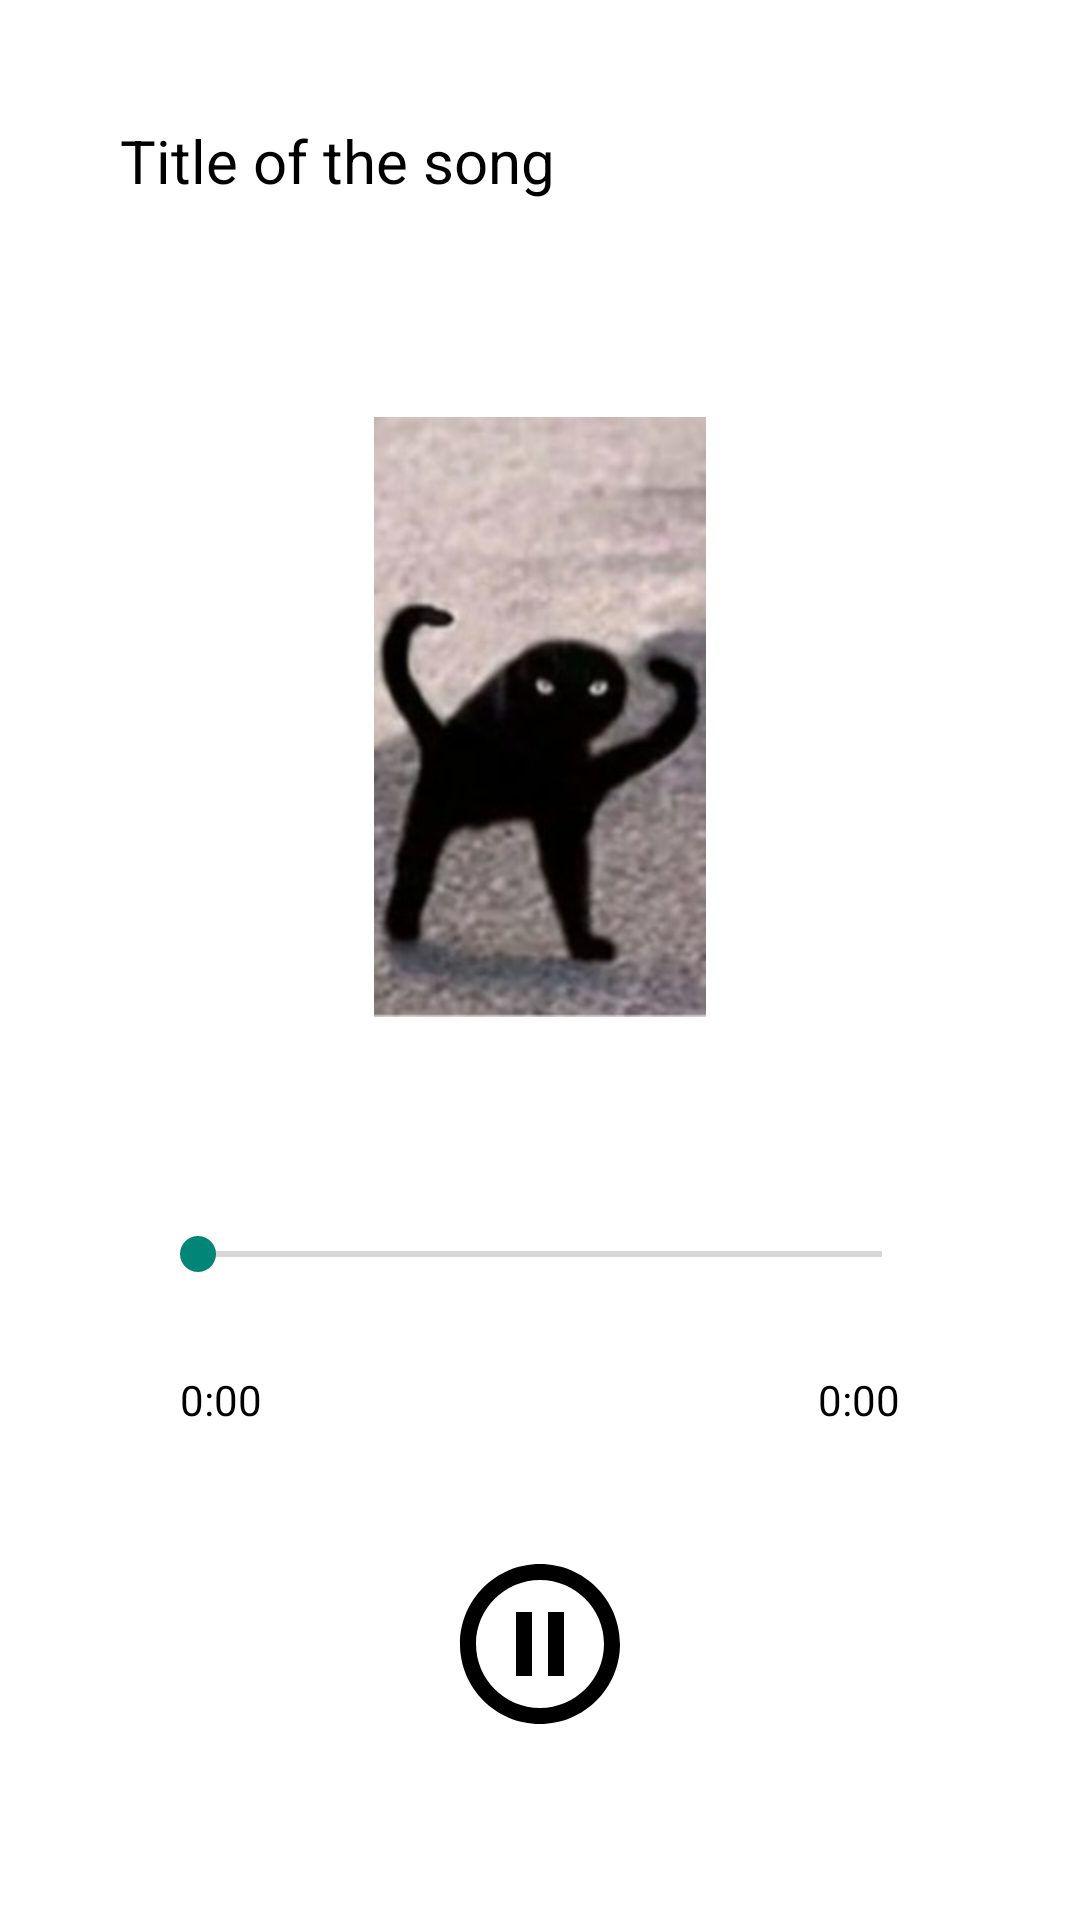

Here is an Android app screen rendered from its layout file. Give the layout XML and the strings, colors and styles it references.
<!-- AndroidManifest.xml: application theme Theme.Emmu -->
<!-- res/layout/activity_music_player.xml -->
<?xml version="1.0" encoding="utf-8"?>
<RelativeLayout xmlns:android="http://schemas.android.com/apk/res/android"
    xmlns:app="http://schemas.android.com/apk/res-auto"
    xmlns:tools="http://schemas.android.com/tools"
    android:layout_width="match_parent"
    android:layout_height="match_parent"
    android:background="#FFFFFF"
    tools:context=".MusicPlayerActivity">

    <TextView
        android:layout_width="match_parent"
        android:layout_height="wrap_content"
        android:id="@+id/song_title"
        android:text="Title of the song"
        android:singleLine="true"
        android:ellipsize="marquee"
        android:textColor="@color/black"
        android:textSize="20dp"
        android:layout_margin="20dp"
        android:padding="20dp"
        />

    <ImageView
        android:layout_width="240dp"
        android:layout_height="240dp"
        android:id="@+id/music_icon_big"
        android:layout_centerHorizontal="true"
        android:padding="20dp"
        android:layout_above="@id/controls"
        android:src="@drawable/music_icon_big"/>

    <RelativeLayout
        android:layout_width="match_parent"
        android:layout_height="wrap_content"
        android:layout_alignParentBottom="true"
        android:id="@+id/controls"
        android:padding="40dp">

        <SeekBar
            android:layout_width="match_parent"
            android:layout_height="wrap_content"
            android:id="@+id/seek_bar"
            android:layout_margin="10dp"
            android:backgroundTint="@color/black"/>

        <TextView
            android:layout_width="wrap_content"
            android:layout_height="wrap_content"
            android:id="@+id/current_time"
            android:layout_below="@id/seek_bar"
            android:text="0:00"
            android:layout_alignParentStart="true"
            android:textColor="@color/black"
            android:layout_margin="20dp"/>
        <TextView
            android:layout_width="wrap_content"
            android:layout_height="wrap_content"
            android:layout_below="@id/seek_bar"
            android:id="@+id/total_time"
            android:text="0:00"
            android:layout_alignParentEnd="true"
            android:textColor="@color/black"
            android:layout_margin="20dp"/>

        <RelativeLayout
            android:layout_width="match_parent"
            android:layout_height="wrap_content"
            android:layout_below="@id/total_time"
            android:padding="20dp">

            <ImageView
                android:layout_width="wrap_content"
                android:layout_height="wrap_content"
                android:src="@drawable/ic_baseline_skip_previous_24"
                android:layout_centerVertical="true"
                android:layout_alignParentStart="true"
                android:id="@+id/previous"/>
            <ImageView
                android:layout_width="wrap_content"
                android:layout_height="wrap_content"
                android:src="@drawable/ic_baseline_skip_next_24"
                android:layout_centerVertical="true"
                android:layout_alignParentEnd="true"
                android:id="@+id/next"/>

            <ImageView
                android:layout_width="wrap_content"
                android:layout_height="wrap_content"
                android:src="@drawable/ic_baseline_pause_circle_outline_24"
                android:layout_centerInParent="true"
                android:id="@+id/pause_play"/>

        </RelativeLayout>

    </RelativeLayout>

</RelativeLayout>
<!-- resources referenced by this layout -->
<resources>
  <color name="black">#FF000000</color>
  <!-- drawable ic_baseline_pause_circle_outline_24 (drawable) -->
  <vector android:height="64dp" android:tint="#000000"
      android:viewportHeight="24" android:viewportWidth="24"
      android:width="64dp" xmlns:android="http://schemas.android.com/apk/res/android">
      <path android:fillColor="@android:color/white" android:pathData="M9,16h2L11,8L9,8v8zM12,2C6.48,2 2,6.48 2,12s4.48,10 10,10 10,-4.48 10,-10S17.52,2 12,2zM12,20c-4.41,0 -8,-3.59 -8,-8s3.59,-8 8,-8 8,3.59 8,8 -3.59,8 -8,8zM13,16h2L15,8h-2v8z"/>
  </vector>
  <!-- drawable music_icon_big: png bitmap (drawable, 53083 bytes) -->
  <style name="Theme.Emmu" parent="Theme.AppCompat.Light.NoActionBar">
          
          <item name="colorPrimary">@color/purple_500</item>
          <item name="colorPrimaryVariant">@color/purple_700</item>
          <item name="colorOnPrimary">@color/white</item>
          
          <item name="colorSecondary">@color/teal_200</item>
          <item name="colorSecondaryVariant">@color/teal_700</item>
          <item name="colorOnSecondary">@color/black</item>
          
          <item name="android:statusBarColor">?attr/colorPrimaryVariant</item>
          
      </style>
  <color name="purple_500">#FF6200EE</color>
  <color name="purple_700">#FF3700B3</color>
  <color name="white">#FFFFFFFF</color>
  <color name="teal_200">#FF03DAC5</color>
  <color name="teal_700">#FF018786</color>
</resources>
